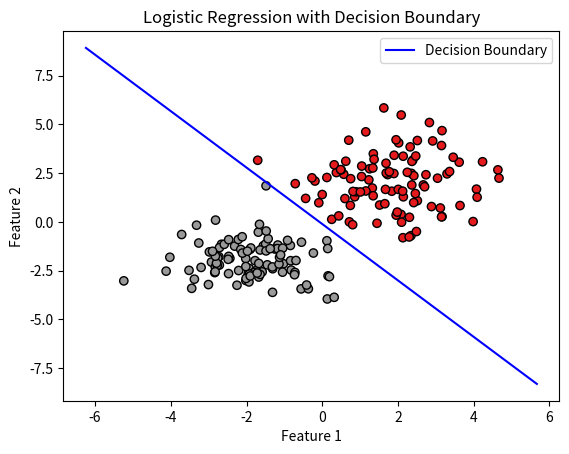

This chart was generated by the following Python code:
import numpy as np
import matplotlib.pyplot as plt

# 定义 LogisticRegression 类
class LogisticRegression:

    def __init__(self):

        # 定义学习率
        self.learning_rate: float = 0

        # 定义迭代次数，即模型进行梯度下降的轮数
        self.num_iterations: int = 0

        # self.weights 代表模型中各个特征的权重
        self.weights: list[float] = []

        # self.bias 是模型中的偏置项
        self.bias: float = 0

    @staticmethod
    def sigmoid(z):
        """
        定义 sigmod 函数
        :param z:
        :return:
        """
        return 1 / (1 + np.exp(-z))

    def fit(self, x, y, learning_rate: float = 0.1, num_iterations: int = 5000):
        """
        定义训练模型
        :param x:
        :param y:
        :return:
        """
        self.learning_rate = learning_rate
        self.num_iterations = num_iterations
        # 样本数量、特征向量（x 是一个二维数组，代表训练数据的特征矩阵。每一行对应一个样本，每一列对应一个特征）
        num_samples, num_features = x.shape

        # self.weights 初始化为零向量
        self.weights = np.zeros(num_features)
        self.bias = 0

        for _ in range(self.num_iterations):

            # 计算线性模型的输出
            prediction_vector = self.predict_vector(x)

            # 通过 sigmoid 函数将线性模型的输出转换为概率值
            y_pred = LogisticRegression.sigmoid(prediction_vector)

            # 计算权重、偏置的梯度
            dw = (1 / num_samples) * np.dot(x.T, (y_pred - y))
            db = (1 / num_samples) * np.sum(y_pred - y)

            # 使用梯度下降更新权重和偏置
            self.weights -= self.learning_rate * dw
            self.bias -= self.learning_rate * db

    def predict(self, x):
        """
        定义预测函数
        """

        # 计算线性模型的输出
        prediction_vector = self.predict_vector(x)

        # 通过 sigmoid 函数转换为概率值
        y_pred = LogisticRegression.sigmoid(prediction_vector)

        # 根据概率值进行分类，概率大于 0.5 的样本预测为 1，否则预测为 0
        y_pred_cls = [1 if i > 0.5 else 0 for i in y_pred]
        return np.array(y_pred_cls)

    def predict_vector(self, x):
        return np.dot(x, self.weights) + self.bias


def main():
    test_data_proportion: float = 0.2

    # Generate samples.

    # 设置随机数
    np.random.seed(42)

    # 两个特征的均值和方差
    mean_1 = [2, 2]
    cov_1 = [[2, 0], [0, 2]]
    mean_2 = [-2, -2]
    cov_2 = [[1, 0], [0, 1]]

    # 生成类别 1 的样本
    x1 = np.random.multivariate_normal(mean_1, cov_1, 100)
    y1 = np.zeros(100)

    # 生成类别 2 的样本
    x2 = np.random.multivariate_normal(mean_2, cov_2, 100)
    y2 = np.ones(100)

    # 合并样本和标签
    x = np.concatenate((x1, x2), axis=0)
    y = np.concatenate((y1, y2))

    # 随机打乱样本和标签的顺序
    indices = np.arange(len(x))
    np.random.shuffle(indices)
    x = x[indices]
    y = y[indices]

    # 手动划分训练集和测试集，这里设置测试集比例为 0.2
    test_samples = int(len(x) * test_data_proportion)
    x_train = x[:-test_samples]
    y_train = y[:-test_samples]
    x_test = x[-test_samples:]
    y_test = y[-test_samples:]

    # Train the model.

    # 创建逻辑回归对象并训练模型
    model = LogisticRegression()
    model.fit(x_train, y_train, learning_rate=0.1, num_iterations=5000)


    # Test the model.

    # 在测试集上进行预测
    test_predictions = model.predict(x_test)
    print(test_predictions)

    # 计算准确率
    accuracy = np.mean(test_predictions == y_test)
    print(f"Accuracy: {accuracy * 100:.2f}%")

    print("Trained weights:", model.weights)
    print("Trained bias:", model.bias)

    # Draw the scatter.
    # 绘制决策边界
    x_values = np.array([x[:, 0].min() - 1, x[:, 0].max() + 1])
    y_values = -(model.weights[0] * x_values + model.bias) / model.weights[1]
    plt.plot(x_values, y_values, label='Decision Boundary', color='blue')

    # 绘制散点图
    plt.scatter(x[:, 0], x[:, 1], c=y, cmap=plt.cm.Set1, edgecolor='k')
    plt.xlabel('Feature 1')
    plt.ylabel('Feature 2')
    plt.title('Logistic Regression with Decision Boundary')
    plt.legend()
    plt.show()



if __name__ == "__main__":
    main()